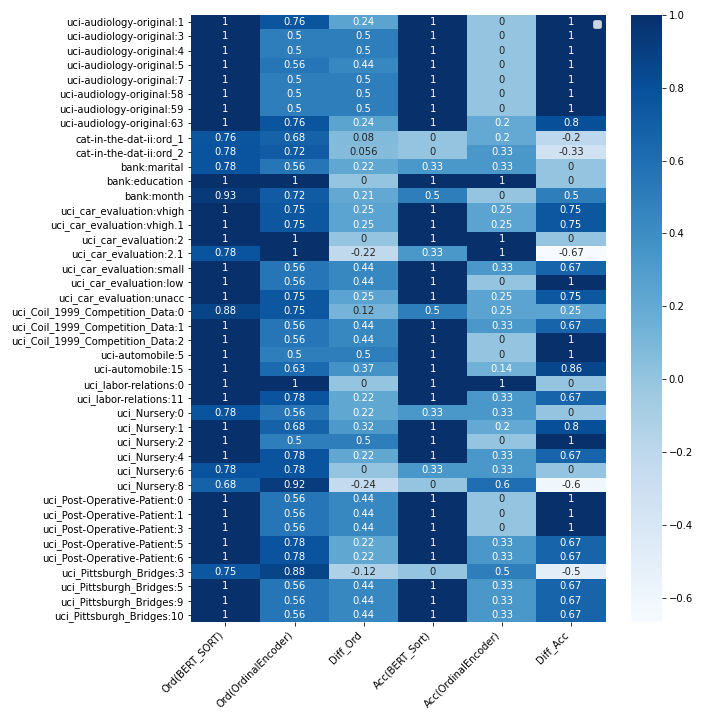

The table this chart was drawn from, first rows:
, Ord(BERT_SORT), Ord(OrdinalEncoder), Diff_Ord, Acc(BERT_Sort), Acc(OrdinalEncoder), Diff_Acc
uci-audiology-original:1, 1.0, 0.76, 0.24, 1.0, 0.0, 1.0
uci-audiology-original:3, 1.0, 0.5, 0.5, 1.0, 0.0, 1.0
uci-audiology-original:4, 1.0, 0.5, 0.5, 1.0, 0.0, 1.0
uci-audiology-original:5, 1.0, 0.556, 0.444, 1.0, 0.0, 1.0
uci-audiology-original:7, 1.0, 0.5, 0.5, 1.0, 0.0, 1.0
uci-audiology-original:58, 1.0, 0.5, 0.5, 1.0, 0.0, 1.0
uci-audiology-original:59, 1.0, 0.5, 0.5, 1.0, 0.0, 1.0
uci-audiology-original:63, 1.0, 0.76, 0.24, 1.0, 0.2, 0.8
cat-in-the-dat-ii:ord_1, 0.76, 0.68, 0.08, 0.0, 0.2, -0.2
cat-in-the-dat-ii:ord_2, 0.778, 0.722, 0.056, 0.0, 0.333, -0.333
bank:marital, 0.778, 0.556, 0.222, 0.333, 0.333, 0.0
bank:education, 1.0, 1.0, 0.0, 1.0, 1.0, 0.0
bank:month, 0.931, 0.722, 0.208, 0.5, 0.0, 0.5
uci_car_evaluation:vhigh, 1.0, 0.75, 0.25, 1.0, 0.25, 0.75
uci_car_evaluation:vhigh.1, 1.0, 0.75, 0.25, 1.0, 0.25, 0.75
uci_car_evaluation:2, 1.0, 1.0, 0.0, 1.0, 1.0, 0.0
uci_car_evaluation:2.1, 0.778, 1.0, -0.222, 0.333, 1.0, -0.667
uci_car_evaluation:small, 1.0, 0.556, 0.444, 1.0, 0.333, 0.667
uci_car_evaluation:low, 1.0, 0.556, 0.444, 1.0, 0.0, 1.0
uci_car_evaluation:unacc, 1.0, 0.75, 0.25, 1.0, 0.25, 0.75
uci_Coil_1999_Competition_Data:0, 0.875, 0.75, 0.125, 0.5, 0.25, 0.25
uci_Coil_1999_Competition_Data:1, 1.0, 0.556, 0.444, 1.0, 0.333, 0.667
uci_Coil_1999_Competition_Data:2, 1.0, 0.556, 0.444, 1.0, 0.0, 1.0
uci-automobile:5, 1.0, 0.5, 0.5, 1.0, 0.0, 1.0
uci-automobile:15, 1.0, 0.633, 0.367, 1.0, 0.143, 0.857
uci_labor-relations:0, 1.0, 1.0, 0.0, 1.0, 1.0, 0.0
uci_labor-relations:11, 1.0, 0.778, 0.222, 1.0, 0.333, 0.667
uci_Nursery:0, 0.778, 0.556, 0.222, 0.333, 0.333, 0.0
uci_Nursery:1, 1.0, 0.68, 0.32, 1.0, 0.2, 0.8
uci_Nursery:2, 1.0, 0.5, 0.5, 1.0, 0.0, 1.0
uci_Nursery:4, 1.0, 0.778, 0.222, 1.0, 0.333, 0.667
uci_Nursery:6, 0.778, 0.778, 0.0, 0.333, 0.333, 0.0
uci_Nursery:8, 0.68, 0.92, -0.24, 0.0, 0.6, -0.6
uci_Post-Operative-Patient:0, 1.0, 0.556, 0.444, 1.0, 0.0, 1.0
uci_Post-Operative-Patient:1, 1.0, 0.556, 0.444, 1.0, 0.0, 1.0
uci_Post-Operative-Patient:3, 1.0, 0.556, 0.444, 1.0, 0.0, 1.0
uci_Post-Operative-Patient:5, 1.0, 0.778, 0.222, 1.0, 0.333, 0.667
uci_Post-Operative-Patient:6, 1.0, 0.778, 0.222, 1.0, 0.333, 0.667
uci_Pittsburgh_Bridges:3, 0.75, 0.875, -0.125, 0.0, 0.5, -0.5
uci_Pittsburgh_Bridges:5, 1.0, 0.556, 0.444, 1.0, 0.333, 0.667
uci_Pittsburgh_Bridges:9, 1.0, 0.556, 0.444, 1.0, 0.333, 0.667
uci_Pittsburgh_Bridges:10, 1.0, 0.556, 0.444, 1.0, 0.333, 0.667
